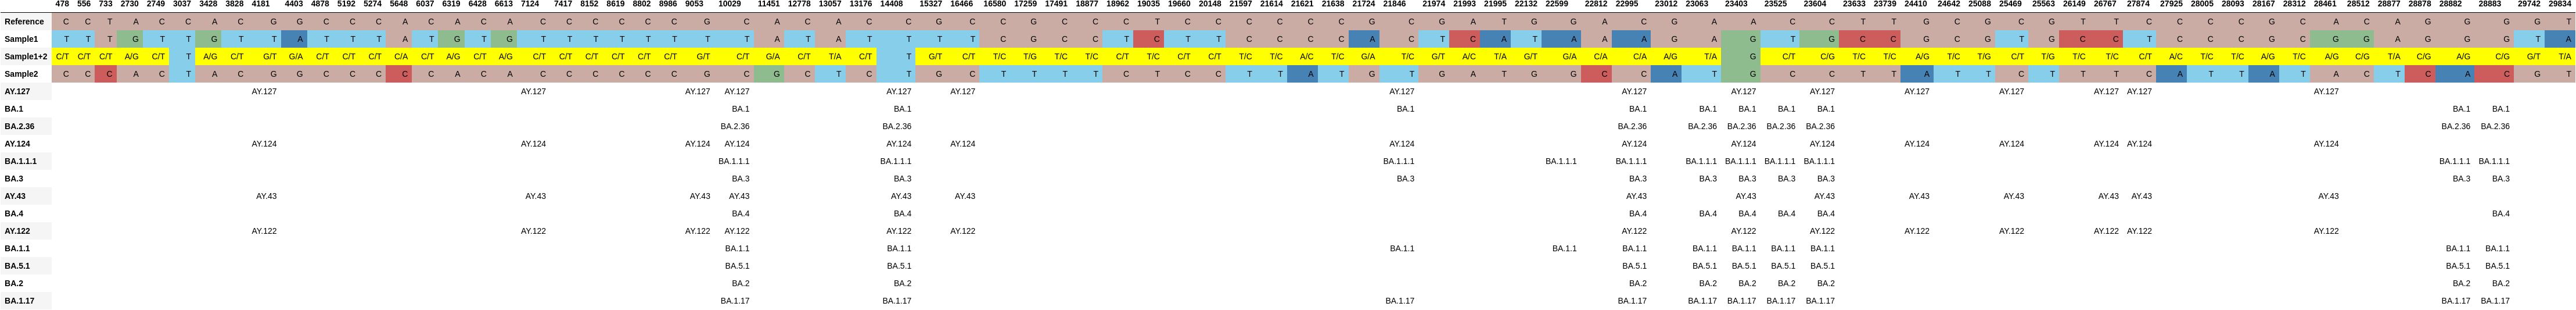

Source data for this figure (header and first rows):
, 478, 556, 733, 2730, 2749, 3037, 3428, 3828, 4181, 4403, 4878, 5192, 5274, 5648, 6037, 6319, 6428, 6613, 7124, 7417, 8152, 8619, 8802
Reference, C, C, T, A, C, C, A, C, G, G, C, C, C, A, C, A, C, A, C, C, C, C, C
Sample1, T, T, T, G, T, T, G, T, T, A, T, T, T, A, T, G, T, G, T, T, T, T, T
Sample1+2, C/T, C/T, C/T, A/G, C/T, T, A/G, C/T, G/T, G/A, C/T, C/T, C/T, C/A, C/T, A/G, C/T, A/G, C/T, C/T, C/T, C/T, C/T
Sample2, C, C, C, A, C, T, A, C, G, G, C, C, C, C, C, A, C, A, C, C, C, C, C
AY.127, , , , , , , , , AY.127, , , , , , , , , , AY.127, , , , 
BA.1, , , , , , , , , , , , , , , , , , , , , , , 
BA.2.36, , , , , , , , , , , , , , , , , , , , , , , 
AY.124, , , , , , , , , AY.124, , , , , , , , , , AY.124, , , , 
BA.1.1.1, , , , , , , , , , , , , , , , , , , , , , , 
BA.3, , , , , , , , , , , , , , , , , , , , , , , 
AY.43, , , , , , , , , AY.43, , , , , , , , , , AY.43, , , , 
BA.4, , , , , , , , , , , , , , , , , , , , , , , 
AY.122, , , , , , , , , AY.122, , , , , , , , , , AY.122, , , , 
BA.1.1, , , , , , , , , , , , , , , , , , , , , , , 
BA.5.1, , , , , , , , , , , , , , , , , , , , , , , 
BA.2, , , , , , , , , , , , , , , , , , , , , , , 
BA.1.17, , , , , , , , , , , , , , , , , , , , , , , 
